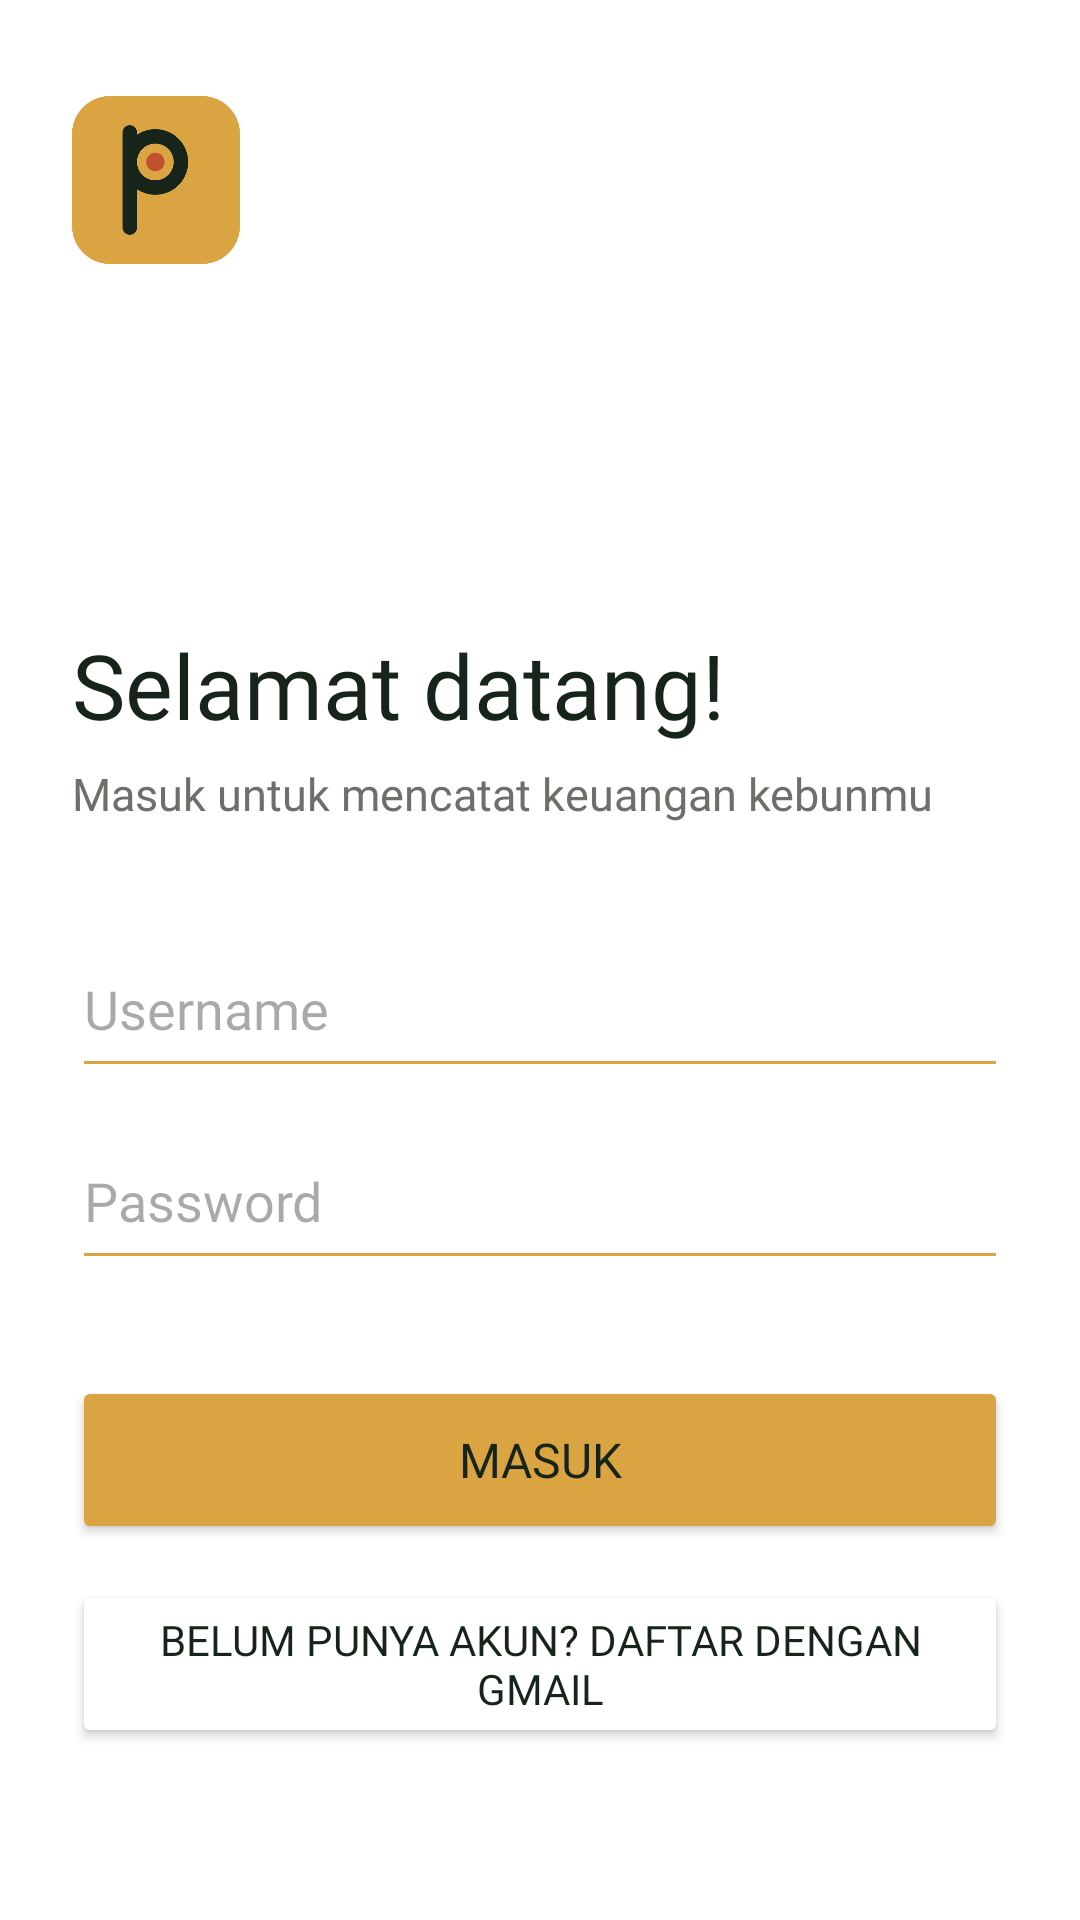

This screen was rendered from an Android layout file. Write that file and the resources it references.
<!-- AndroidManifest.xml: application theme Theme.NBAChitato -->
<!-- res/layout/activity_auth.xml -->
<?xml version="1.0" encoding="utf-8"?>
<androidx.constraintlayout.widget.ConstraintLayout xmlns:android="http://schemas.android.com/apk/res/android"
    xmlns:app="http://schemas.android.com/apk/res-auto"
    xmlns:tools="http://schemas.android.com/tools"
    android:id="@+id/main"
    android:layout_width="match_parent"
    android:layout_height="match_parent"
    android:background="@color/white"
    tools:context=".AuthActivity">

    <ImageView
        android:id="@+id/imgLogo"
        android:layout_width="56dp"
        android:layout_height="56dp"
        android:layout_marginStart="24dp"
        android:layout_marginTop="32dp"
        android:contentDescription="Logo PalmSys"
        android:src="@drawable/logo_palmsys"
        app:layout_constraintStart_toStartOf="parent"
        app:layout_constraintTop_toTopOf="parent" />

    <TextView
        android:id="@+id/textSelamat"
        android:layout_width="wrap_content"
        android:layout_height="wrap_content"
        android:layout_marginTop="120dp"
        android:fontFamily="@font/plus_jakarta_sans_extrabold"
        android:text="@string/selamat_datang"
        android:textColor="@color/hijau_pelepah"
        android:textSize="30sp"
        app:layout_constraintStart_toStartOf="@id/imgLogo"
        app:layout_constraintTop_toBottomOf="@id/imgLogo" />

    <TextView
        android:id="@+id/textSub"
        android:layout_width="wrap_content"
        android:layout_height="wrap_content"
        android:layout_marginTop="6dp"
        android:fontFamily="@font/plus_jakarta_sans_regular"
        android:text="@string/sub_login"
        android:textColor="@color/abu_teks"
        android:textSize="15sp"
        app:layout_constraintStart_toStartOf="@id/textSelamat"
        app:layout_constraintTop_toBottomOf="@id/textSelamat" />

    <EditText
        android:id="@+id/inputUsername"
        android:layout_width="0dp"
        android:layout_height="56dp"
        android:layout_marginHorizontal="24dp"
        android:layout_marginTop="32dp"
        android:backgroundTint="@color/emas_koin"
        android:fontFamily="@font/plus_jakarta_sans_regular"
        android:hint="@string/hint_username"
        android:inputType="text"
        android:textColor="@color/hijau_pelepah"
        app:layout_constraintEnd_toEndOf="parent"
        app:layout_constraintStart_toStartOf="parent"
        app:layout_constraintTop_toBottomOf="@id/textSub" />

    <EditText
        android:id="@+id/inputPassword"
        android:layout_width="0dp"
        android:layout_height="56dp"
        android:layout_marginHorizontal="24dp"
        android:layout_marginTop="8dp"
        android:backgroundTint="@color/emas_koin"
        android:fontFamily="@font/plus_jakarta_sans_regular"
        android:hint="@string/hint_password"
        android:inputType="textPassword"
        android:textColor="@color/hijau_pelepah"
        app:layout_constraintEnd_toEndOf="parent"
        app:layout_constraintStart_toStartOf="parent"
        app:layout_constraintTop_toBottomOf="@id/inputUsername" />

    <Button
        android:id="@+id/btnLogin"
        android:layout_width="0dp"
        android:layout_height="56dp"
        android:layout_marginHorizontal="24dp"
        android:layout_marginTop="32dp"
        android:backgroundTint="@color/emas_koin"
        android:fontFamily="@font/plus_jakarta_sans_bold"
        android:text="@string/tombol_masuk"
        android:textColor="@color/hijau_pelepah"
        android:textSize="16sp"
        app:cornerRadius="16dp"
        app:layout_constraintEnd_toEndOf="parent"
        app:layout_constraintStart_toStartOf="parent"
        app:layout_constraintTop_toBottomOf="@id/inputPassword" />

    <Button
        android:id="@+id/btnRegisterGmail"
        android:layout_width="0dp"
        android:layout_height="56dp"
        android:layout_marginHorizontal="24dp"
        android:layout_marginTop="12dp"
        android:backgroundTint="@color/white"
        android:fontFamily="@font/plus_jakarta_sans_bold"
        android:text="@string/tombol_gmail"
        android:textColor="@color/hijau_pelepah"
        android:textSize="14sp"
        app:cornerRadius="16dp"
        app:strokeColor="@color/emas_koin"
        app:strokeWidth="1dp"
        app:layout_constraintEnd_toEndOf="parent"
        app:layout_constraintStart_toStartOf="parent"
        app:layout_constraintTop_toBottomOf="@id/btnLogin" />

</androidx.constraintlayout.widget.ConstraintLayout>
<!-- resources referenced by this layout -->
<resources>
  <color name="abu_teks">#6B7069</color>
  <color name="emas_koin">#D9A441</color>
  <color name="hijau_pelepah">#16241A</color>
  <color name="white">#FFFFFFFF</color>
  <!-- drawable logo_palmsys: png bitmap (drawable, 27097 bytes) -->
  <string name="hint_password">Password</string>
  <string name="hint_username">Username</string>
  <string name="selamat_datang">Selamat datang!</string>
  <string name="sub_login">Masuk untuk mencatat keuangan kebunmu</string>
  <string name="tombol_gmail">Belum punya akun? Daftar dengan Gmail</string>
  <string name="tombol_masuk">Masuk</string>
  <style name="Theme.NBAChitato" parent="Base.Theme.NBAChitato" />
  <style name="Base.Theme.NBAChitato" parent="Theme.Material3.DayNight.NoActionBar">
          
          
      </style>
</resources>
